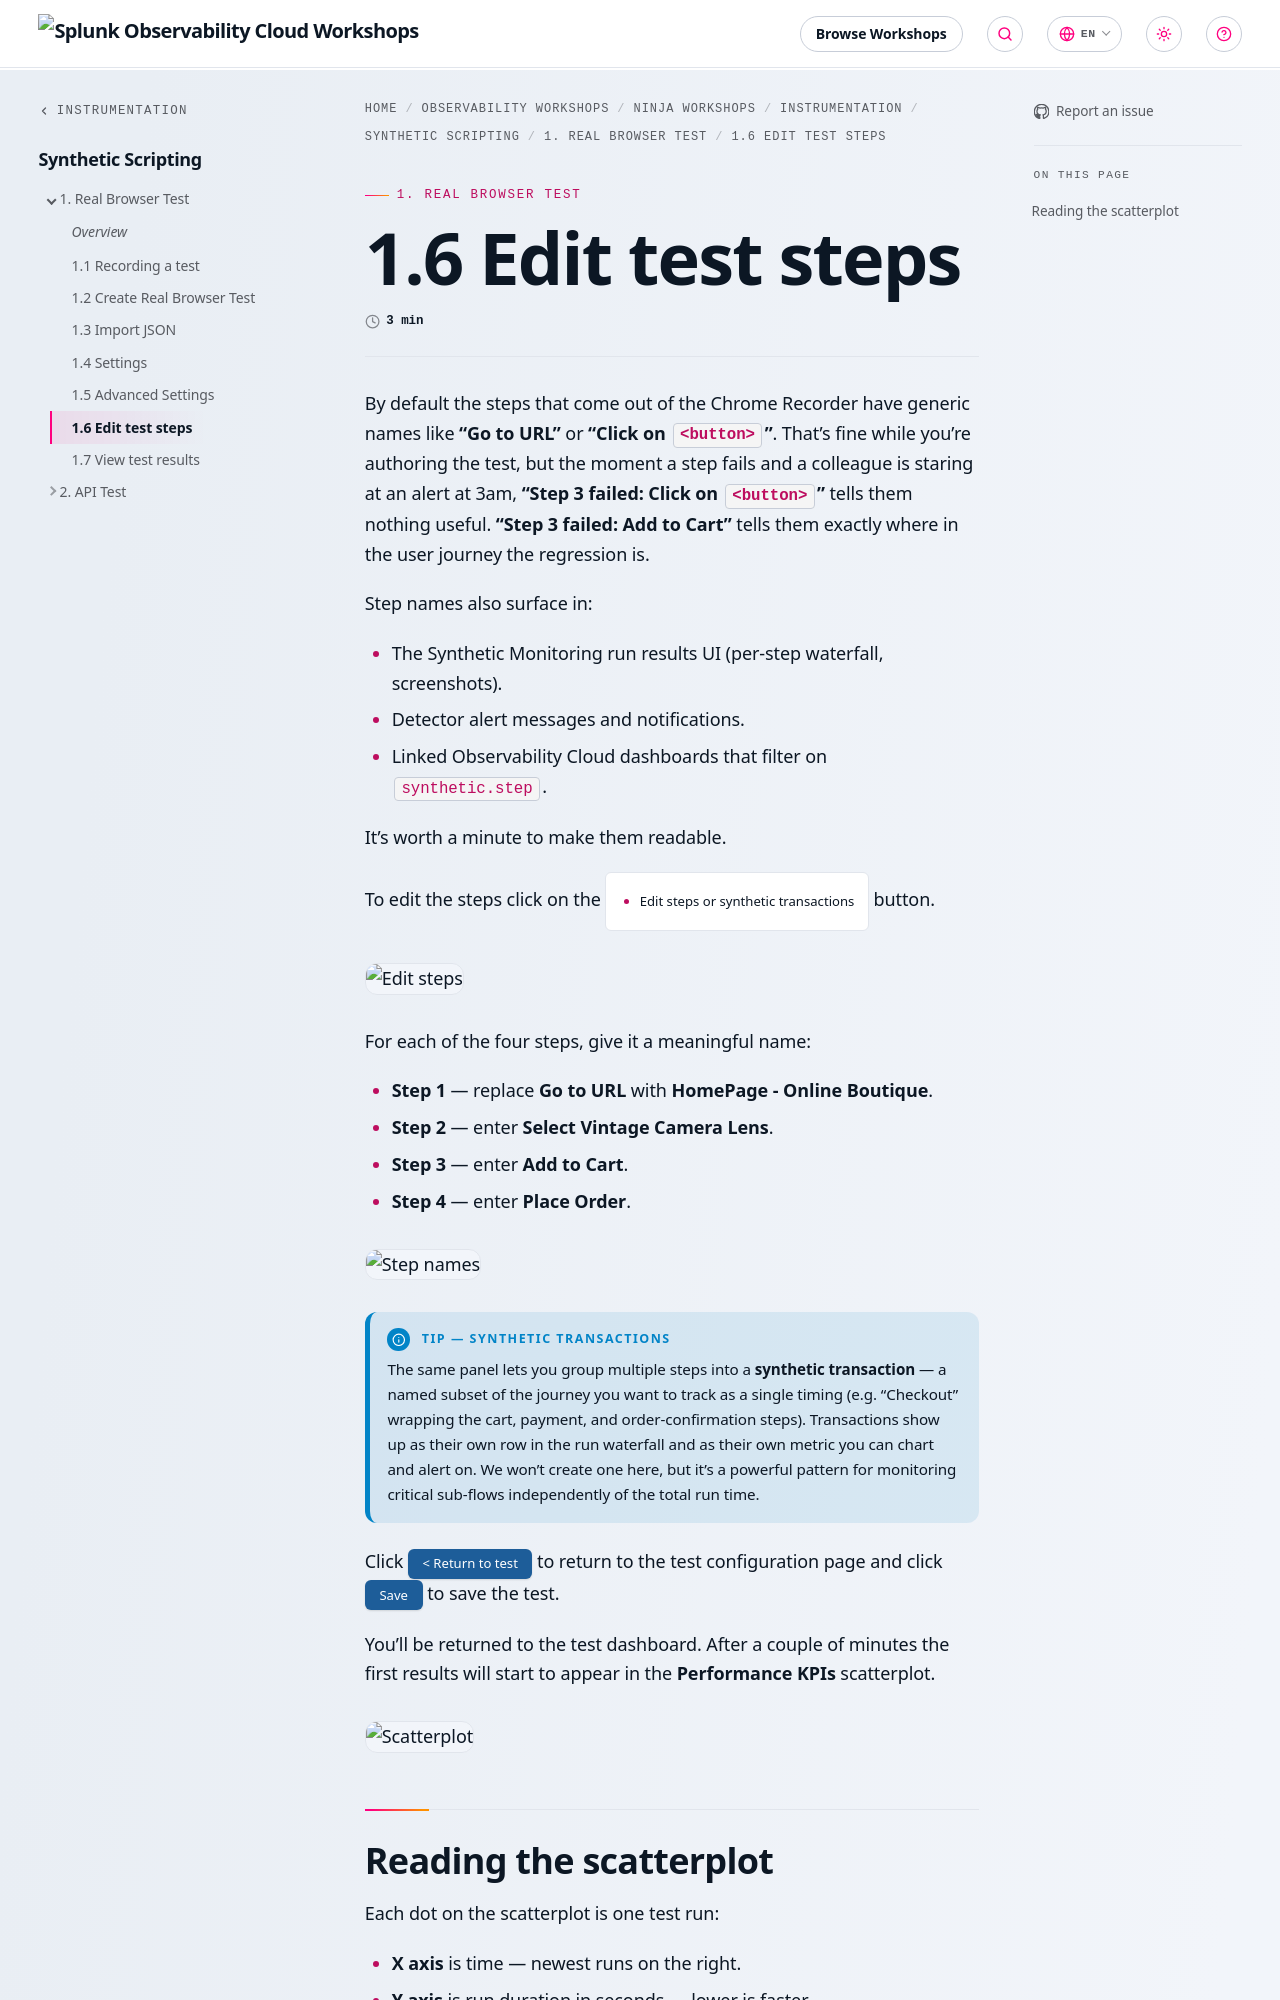

repository: splunk/observability-workshop · page: en/ninja-workshops/instrumentation/1-synthetics-scripting/1-real-browser-test/6-edit-steps/index.html · generator: mkdocs

---
title: 1.6 Edit test steps
weight: 6
---

By default the steps that come out of the Chrome Recorder have generic names like **"Go to URL"** or **"Click on `<button>`"**. That's fine while you're authoring the test, but the moment a step fails and a colleague is staring at an alert at 3am, **"Step 3 failed: Click on `<button>`"** tells them nothing useful. **"Step 3 failed: Add to Cart"** tells them exactly where in the user journey the regression is.

Step names also surface in:

- The Synthetic Monitoring run results UI (per-step waterfall, screenshots).
- Detector alert messages and notifications.
- Linked Observability Cloud dashboards that filter on `synthetic.step`.

It's worth a minute to make them readable.

To edit the steps click on the {{< button >}}+ Edit steps or synthetic transactions{{< /button >}} button.

![Edit steps](../../img/edit-steps.png)

For each of the four steps, give it a meaningful name:

- **Step 1** — replace **Go to URL** with **HomePage - Online Boutique**.
- **Step 2** — enter **Select Vintage Camera Lens**.
- **Step 3** — enter **Add to Cart**.
- **Step 4** — enter **Place Order**.

![Step names](../../img/step-names.png)

{{% notice title="Tip — Synthetic Transactions" style="info" %}}
The same panel lets you group multiple steps into a **synthetic transaction** — a named subset of the journey you want to track as a single timing (e.g. "Checkout" wrapping the cart, payment, and order-confirmation steps). Transactions show up as their own row in the run waterfall and as their own metric you can chart and alert on. We won't create one here, but it's a powerful pattern for monitoring critical sub-flows independently of the total run time.
{{% /notice %}}

Click {{% button style="blue" %}}< Return to test{{% /button %}} to return to the test configuration page and click {{% button style="blue" %}}Save{{% /button %}} to save the test.

You'll be returned to the test dashboard. After a couple of minutes the first results will start to appear in the **Performance KPIs** scatterplot.
